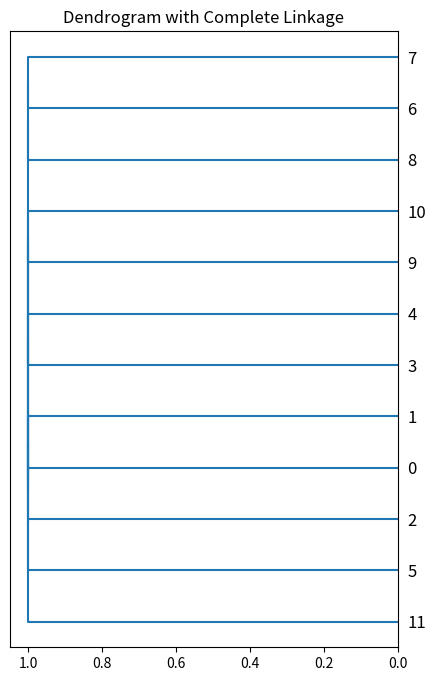

Recreate this plot in Python.
import math
import numpy as np
import matplotlib.pyplot as plt
from pandas import DataFrame
from scipy.cluster import hierarchy
from scipy.spatial.distance import pdist


class LinkageUnionFind:
    """Structure for fast cluster labeling in unsorted dendrogram."""
#     cdef int[:] parent
#     cdef int[:] size
#     cdef int next_label

    def __init__(self, n):
        self.parent = np.arange(2 * n - 1)
        self.next_label = n
        self.size = np.ones(2 * n - 1)

    def merge(self, x, y):
        self.parent[x] = self.next_label
        self.parent[y] = self.next_label
        size = self.size[x] + self.size[y]
        self.size[self.next_label] = size
        self.next_label += 1
        return size

    def find(self, x):
        p = x

        while self.parent[x] != x:
            x = self.parent[x]

        while self.parent[p] != x:
            p, self.parent[p] = self.parent[p], x

        return x


def label(Z, n):
    """Correctly label clusters in unsorted dendrogram."""
    uf = LinkageUnionFind(n)
    for i in range(n - 1):
        x, y = int(Z[i, 0]), int(Z[i, 1])
        x_root, y_root = uf.find(x), uf.find(y)
        if x_root < y_root:
            Z[i, 0], Z[i, 1] = x_root, y_root
        else:
            Z[i, 0], Z[i, 1] = y_root, x_root
        Z[i, 3] = uf.merge(x_root, y_root)
        


def condensed_index(n, i, j):
    """
    Calculate the condensed index of element (i, j) in an n x n condensed
    matrix.
    """
    if i < j:
        return int(round(n * i - (i * (i + 1) / 2) + (j - i - 1)))
    elif i > j:
        return int(round(n * j - (j * (j + 1) / 2) + (i - j - 1)))

    
# def nn_chain(dists, n, method):
def minimax(dists):
    """Perform hierarchy clustering using nearest-neighbor chain algorithm.
    Parameters
    ----------
    dists : ndarray
        A condensed matrix stores the pairwise distances of the observations.
    Returns
    -------
    Z : ndarray, shape (n - 1, 4)
        Computed linkage matrix.
    """
    n = int((np.sqrt(8*len(dists) + 1) + 1)/2)
    
    Z_arr = np.empty((n - 1, 4))
    Z = Z_arr

    D = dists.copy()  # Distances between clusters.
    size = np.ones(n, dtype=np.intc)  # Sizes of clusters.
    
    indices = [set([i]) for i in range(n)]

#     new_dist = linkage_methods[method]

    # Variables to store neighbors chain.
    cluster_chain = np.ndarray(n, dtype=np.intc)
    chain_length = 0

#     cdef int i, j, k, x, y, nx, ny, ni
#     cdef double dist, current_min

    for k in range(n - 1):
        if chain_length == 0:
            chain_length = 1
            for i in range(n):
                if size[i] > 0:
                    cluster_chain[0] = i
                    break

        # Go through chain of neighbors until two mutual neighbors are found.
        while True:
            x = cluster_chain[chain_length - 1]

            # We want to prefer the previous element in the chain as the
            # minimum, to avoid potentially going in cycles.
            if chain_length > 1:
                y = cluster_chain[chain_length - 2]
                current_min = D[condensed_index(n, x, y)]
            else:
                current_min = np.inf   # NPY_INFINITYF

            for i in range(n):
                if size[i] == 0 or x == i:
                    continue
                
                dist = D[condensed_index(n, x, i)]
                if dist < current_min:
                    current_min = dist
                    y = i

            if chain_length > 1 and y == cluster_chain[chain_length - 2]:
                break

            cluster_chain[chain_length] = y
            chain_length += 1

        # Merge clusters x and y and pop them from stack.
        chain_length -= 2

        # This is a convention used in fastcluster.
        if x > y:
            x, y = y, x

        # get the original numbers of points in clusters x and y
        nx = size[x]
        ny = size[y]

        # Record the new node.
        Z[k, 0] = x
        Z[k, 1] = y
        Z[k, 2] = current_min
        Z[k, 3] = nx + ny
        size[x] = 0  # Cluster x will be dropped.
        size[y] = nx + ny  # Cluster y will be replaced with the new cluster

        indices[y] |= indices[x]
        indices[x] = set()

        # Update the distance matrix.
        for i in range(n):
            ni = size[i]
            if ni == 0 or i == y:
                continue
                
            # D[condensed_index(n, i, y)] = max(D[condensed_index(n, i, x)], D[condensed_index(n, i, y)])  # complete linkage

            all_indices = indices[y] | indices[i]
            max_idx = max(all_indices)

            mm = [[dists[condensed_index(n, j, k)] for k in all_indices if j < k] for j in all_indices - {max_idx}]
            
            # for row in mm:
            #     print(row)
            # print(y, i, min(max(dists[condensed_index(n, j, k)] for k in all_indices if j < k) for j in all_indices - {max_idx}))
            print()

            D[condensed_index(n, i, y)] = min(max(dists[condensed_index(n, j, k)] for k in all_indices if j < k) for j in all_indices - {max_idx})

            aaa = 1
            
            # [redacted]
            # 原本的 distance matrix 要從 dists 裡拿，因為 D 裡的值會一直被覆蓋過去

            # watch D matrix: [[(i, j, D[condensed_index(12, i, j)]) for j in range(12) if i>j] for i in range(12)]

    # Sort Z by cluster distances.
    order = np.argsort(Z_arr[:, 2], kind='mergesort')
    Z_arr = Z_arr[order]

    # Find correct cluster labels inplace.
    label(Z_arr, n)

    return Z_arr


if __name__ == "__main__":
    X = [[0, 0], [0, 1], [1, 0], [0, 4], [0, 3], [1, 4], [4, 0], [3, 0], [4, 1], [4, 4], [3, 4], [4, 3]]
    Z = minimax(pdist(X))

    fig, ax = plt.subplots(1, 1, figsize=(5, 8))
    hierarchy.dendrogram(Z, ax=ax, orientation='left')
    ax.set(title='Dendrogram with Complete Linkage')
    plt.show()

    print(DataFrame(Z))